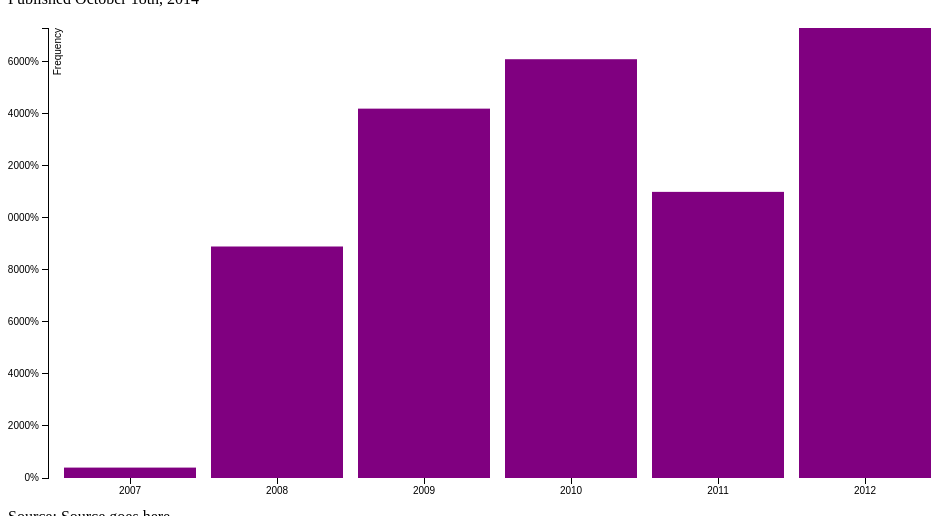
D3 v3 page, settled after 360 driven frames (6 s of simulated time); the page loaded 1 data file(s).


// ── js/script.js

// Comments come after each chunk. Sometimes I might not understand what something does, but at least I've found it on Github. Mike Bostock has an awesome glossary I'm sure multiple people have found. Hooray D3!




var margin = {top: 20, right: 20, bottom: 30, left: 40},
    width = 960 - margin.left - margin.right,
    height = 500 - margin.top - margin.bottom;

// this variable sets margins for our chart. As you can see, it sets sizes based on a size (960) minus the previously set margin numbers on line 7. 

var x = d3.scale.ordinal()
    .rangeRoundBands([0, width], .1);

    // This builds a new ordinal scale as a variable, and the .rangeRoundBands sets an interval. The interval is weird and I don't understand it because it doesn't look anything like the example I found. I'm not sure why it doesn't follow the same standard. 

var y = d3.scale.linear()
    .range([height, 0]);

    // This scale maps an input domain to an output range. This is both a scale object and a function, so we're calling it and setting a range for our bars to grow on the y axis... I think. 

var xAxis = d3.svg.axis()
    .scale(x)
    .orient("bottom");

    // This is calling one of D3's preset axes labels, putting it on the bottom of the page (relatively) and scaling it by X, which gives us a width. The .scales and .orient are attributes, right? 

var yAxis = d3.svg.axis()
    .scale(y)
    .orient("left")
    .ticks(10, "%");

    // This is doing the same thing, except on the Y axis. As you can see, we're calling the axis, putting it on the left, setting how many "ticks" it has and the label for those ticks. 

var svg = d3.select(".chart").append("svg")
    .attr("width", width + margin.left + margin.right)
    .attr("height", height + margin.top + margin.bottom)
  .append("g")
    .attr("transform", "translate(" + margin.left + "," + margin.top + ")");

    // Breaking this one down. We set a variable for the svg where we call our chart and append the svg on it. After that, we're setting the width of this chart based on the margins we set way up top. We do the same for the height.

    // This is where I don't understand what happens. We .append this name "g" to it, but I don't know why. We then set this attribute of "transform" and "translate" and I don't know why we do that either, I can't find anything about it. 

d3.json("js/ChaseHeadley.json", function(error, data) {

// This is an ajax call where we call the data, naturally. 

console.log(data);

// A console log so we can see the data in our console. 

  x.domain(data.stats.map(function(d) { return d.year; }));

  // So we set the x domain to our data and our stats, then we make a function to call the years as defined in our data as the labels for our x axis. 

  y.domain([0, d3.max(data.stats, function(d) { return d.H; })]);

  // We do the same thing here, where we set the y domain and use a function to call the home runs as the height. I'm not sure why it's so different - I think it's like what you described, where we use 0 and d3.max to identify a height. 

// Domain: 

  svg.append("g")
      .attr("class", "x axis")
      .attr("transform", "translate(0," + height + ")")
      .call(xAxis);

      // Right here we're defining g. We set some attributes for it, like x axis then transforming it based on the relative height of the graph... I think. 

  svg.append("g")
      .attr("class", "y axis")
      .call(yAxis)
    .append("text")
      .attr("transform", "rotate(-90)")
      .attr("y", 6)
      .attr("dy", ".71em")
      .style("text-anchor", "end")
      .text("Frequency");

      // Now here I don't understand. We're doing it again, but for the Y axis? I still don't see where we defined g. Clearly here we're working with the bars, as we rotated them -90 degrees to stand up straight, because usually they go sideways. And then we anchored the text to the ends of them as well. 

  svg.selectAll(".bar")
      .data(data.stats)
    .enter().append("rect")
      .attr("class", "bar")
      .attr("x", function(d) { return x(d.year); })
      .attr("width", x.rangeBand())
      .attr("y", function(d) { return y(d.H); })
      .attr("height", function(d) { return height - y(d.H); });


// Now right here we're finally working with putting the data against the bars. We define the bars as rectangles, as classes, and we say with functions to stretch out the bars based on data. X goes by year, Y goes by Home Runs. We also set a function to limit the height of the bars, but I don't totally understand how that works. It looks like we're subtracting some distance from some y... On line 90. 
});







### data: js/ChaseHeadley.json
{
 "name": "Chase Headley",
 "position": "3B",
 "club": "San Diego Padres",
 "height": "6'2",
 "weight": "200",
 "dob": "5-9-84",
 "stats": [
  {
   "year": "2007",
   "club": "San Diego Padres",
   "G": 8,
   "AB": 18,
   "R": 1,
   "H": 4,
   "2B": 1,
   "3B": 0,
   "HR": 0,
   "RBI": 0,
   "SB": 0,
   "BB": 2,
   "SO": 4,
   "SLG": 0.278,
   "OPS": 0.611,
   "AVG": 0.222
  },
  {
   "year": "2008",
   "club": "San Diego Padres",
   "G": 91,
   "AB": 331,
   "R": 34,
   "H": 89,
   "2B": 19,
   "3B": 2,
   "HR": 9,
   "RBI": 38,
   "SB": 4,
   "BB": 30,
   "SO": 104,
   "SLG": 0.42,
   "OPS": 0.757,
   "AVG": 0.269
  },
  {
   "year": "2009",
   "club": "San Diego Padres",
   "G": 156,
   "AB": 543,
   "R": 62,
   "H": 142,
   "2B": 31,
   "3B": 2,
   "HR": 12,
   "RBI": 64,
   "SB": 10,
   "BB": 62,
   "SO": 133,
   "SLG": 0.392,
   "OPS": 0.734,
   "AVG": 0.262
  },
  {
   "year": "2010",
   "club": "San Diego Padres",
   "G": 161,
   "AB": 610,
   "R": 77,
   "H": 161,
   "2B": 29,
   "3B": 3,
   "HR": 11,
   "RBI": 58,
   "SB": 17,
   "BB": 56,
   "SO": 139,
   "SLG": 0.375,
   "OPS": 0.702,
   "AVG": 0.264
  },
  {
   "year": "2011",
   "club": "San Diego Padres",
   "G": 113,
   "AB": 381,
   "R": 43,
   "H": 110,
   "2B": 28,
   "3B": 1,
   "HR": 4,
   "RBI": 44,
   "SB": 13,
   "BB": 52,
   "SO": 92,
   "SLG": 0.399,
   "OPS": 0.773,
   "AVG": 0.289
  },
  {
   "year": "2012",
   "club": "San Diego Padres",
   "G": 161,
   "AB": 604,
   "R": 95,
   "H": 173,
   "2B": 31,
   "3B": 2,
   "HR": 31,
   "RBI": 115,
   "SB": 17,
   "BB": 86,
   "SO": 157,
   "SLG": 0.498,
   "OPS": 0.875,
   "AVG": 0.286
  }
 ]
}